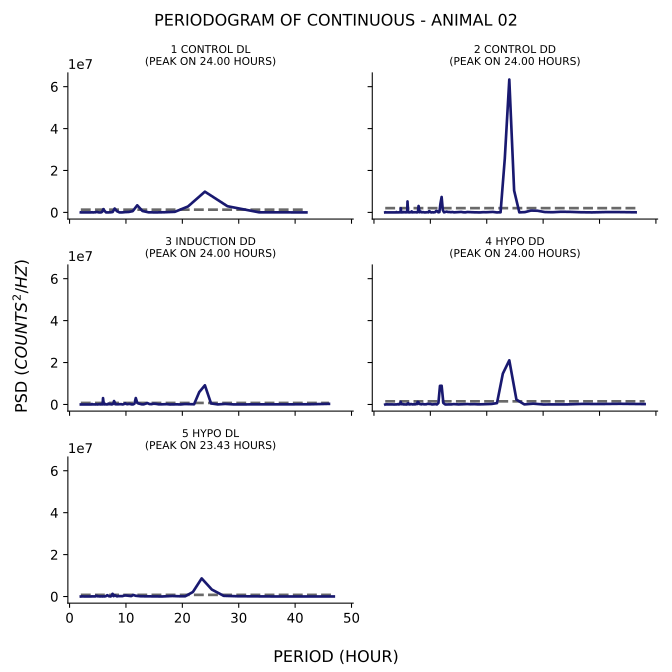

The table this chart was drawn from, first rows:
test, period, psd
1_control_dl, 42.0, 8890
1_control_dl, 33.6, 49213
1_control_dl, 28.0, 2949867
1_control_dl, 24.0, 9895568
1_control_dl, 21.0, 2827172
1_control_dl, 18.67, 279234
1_control_dl, 16.8, 73528
1_control_dl, 15.27, 2653
1_control_dl, 14.0, 50749
1_control_dl, 12.92, 680141
1_control_dl, 12.0, 3393779
1_control_dl, 11.2, 602726
1_control_dl, 10.5, 220535
1_control_dl, 9.882, 149791
1_control_dl, 9.333, 13864
1_control_dl, 8.842, 10588
1_control_dl, 8.4, 573332
1_control_dl, 8.0, 1851770
1_control_dl, 7.636, 185673
1_control_dl, 7.304, 58604
1_control_dl, 7.0, 23020
1_control_dl, 6.72, 16354
1_control_dl, 6.462, 16243
1_control_dl, 6.222, 710076
1_control_dl, 6.0, 1570689
1_control_dl, 5.793, 294834
1_control_dl, 5.6, 12510
1_control_dl, 5.419, 12969
1_control_dl, 5.25, 17454
1_control_dl, 5.091, 35266
1_control_dl, 4.941, 196286
1_control_dl, 4.8, 241035
1_control_dl, 4.667, 93119
1_control_dl, 4.541, 46351
1_control_dl, 4.421, 74594
1_control_dl, 4.308, 17074
1_control_dl, 4.2, 10337
1_control_dl, 4.098, 5246
1_control_dl, 4.0, 96475
1_control_dl, 3.907, 11067
1_control_dl, 3.818, 34730
1_control_dl, 3.733, 13379
1_control_dl, 3.652, 2697
1_control_dl, 3.574, 2101
1_control_dl, 3.5, 10727
1_control_dl, 3.429, 16026
1_control_dl, 3.36, 685.3
1_control_dl, 3.294, 52.98
1_control_dl, 3.231, 48.71
1_control_dl, 3.17, 169.2
1_control_dl, 3.111, 11.33
1_control_dl, 3.055, 17.65
1_control_dl, 3.0, 44.22
1_control_dl, 2.947, 2.679
1_control_dl, 2.897, 220.4
1_control_dl, 2.847, 174.1
1_control_dl, 2.8, 1911
1_control_dl, 2.754, 41.49
1_control_dl, 2.71, 2566
1_control_dl, 2.667, 4052
... 1,009 more rows
